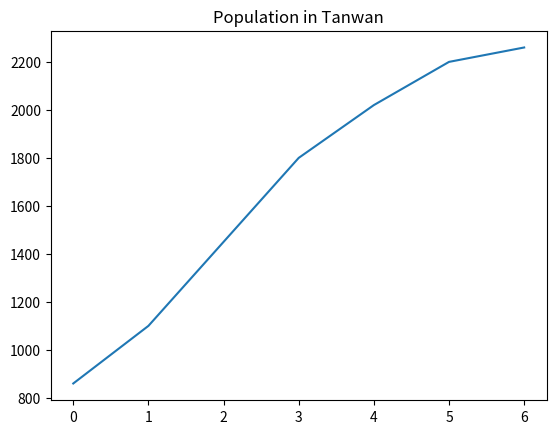

Write the Python code that produced this figure.
# 台灣地區，從1970-2020年間的人口統計
# 單位:萬人
import pandas as pd
import matplotlib.pyplot as plt

population = [860,1100,1450,1800,2020,2200,2260]
tw = pd.Series(population)
tw.plot(title='Population in Tanwan')
# plt.xlabel('Year')
# plt.ylabel('Population')
# plt.show()

